Photos from the image-classification dataset "dataset_panda_vs_parrot" in the GitHub repository PoojaGoel-IIT/VGG_Transfer_Learning. Its 2 classes are: panda, parrot.

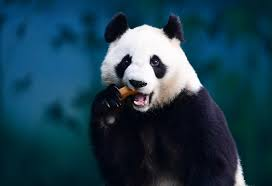
Label: panda

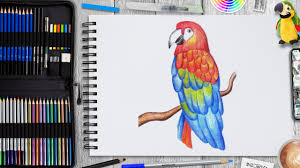
Label: parrot

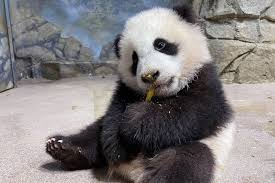
Label: panda

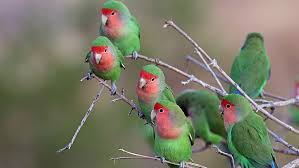
Label: parrot

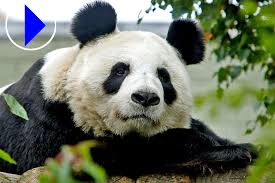
Label: panda

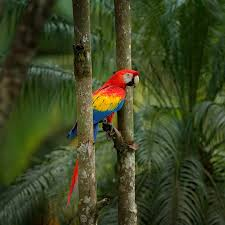
Label: parrot
